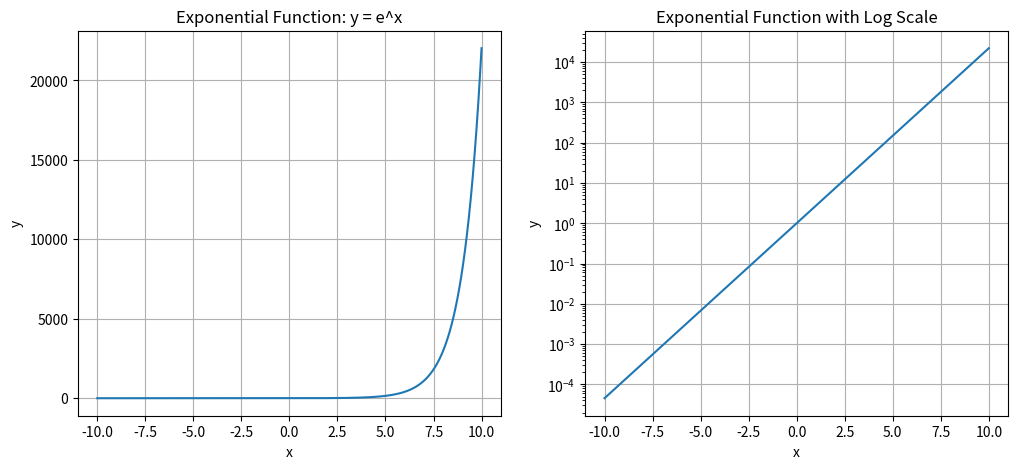

The script that saved this image:
import matplotlib.pyplot as plt
import numpy as np

def f(x):
    return np.exp(x)

x = np.linspace(-10, 10, 1001)


plt.figure(figsize=(12, 5))  # Lag en ny "blank" figur med bredde 12 og høyde 6
plt.subplot(1, 2, 1)         # "Aktiver" en graf i venstre halvdel av figuren for å "tegne" i

# Plot f(x) med lineær skala
plt.plot(x, f(x))
plt.title('Exponential Function: y = e^x')
plt.xlabel('x')
plt.ylabel('y')
plt.grid(True) # Lag et rutenett i grafen

plt.subplot(1, 2, 2)          # "Aktiver" en graf i høyre halvdel av figuren for å "tegne" i
# Plot f(x) med logaritmisk skala
plt.plot(x, f(x))
plt.title('Exponential Function with Log Scale')
plt.xlabel('x')
plt.ylabel('y')
plt.yscale('log')  # Sett y-aksen som logaritmisk heller enn lineær
plt.grid(True) # Lag et rutenett i grafen

#-------------------------------------
# SKRIV DIN KODE HER!
#-------------------------------------




#-------------------------------------
# SKRIV DIN KODE HER!
#-------------------------------------




#-------------------------------------
# SKRIV DIN KODE HER!
#-------------------------------------



#-------------------------------------
# SKRIV DIN KODE HER!
#-------------------------------------


